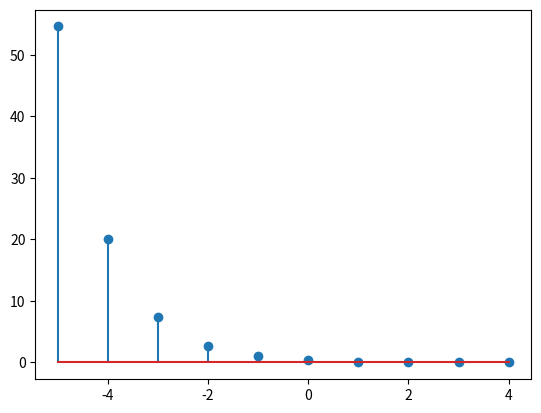

Reproduce this figure in Python.
import numpy as np
import matplotlib.pyplot as plt 
 
n= np.arange(-5,5,1)

n_invert = n[::-1]  #invertovaneje niza n

plt.stem(n,np.exp(n_invert))
plt.show()